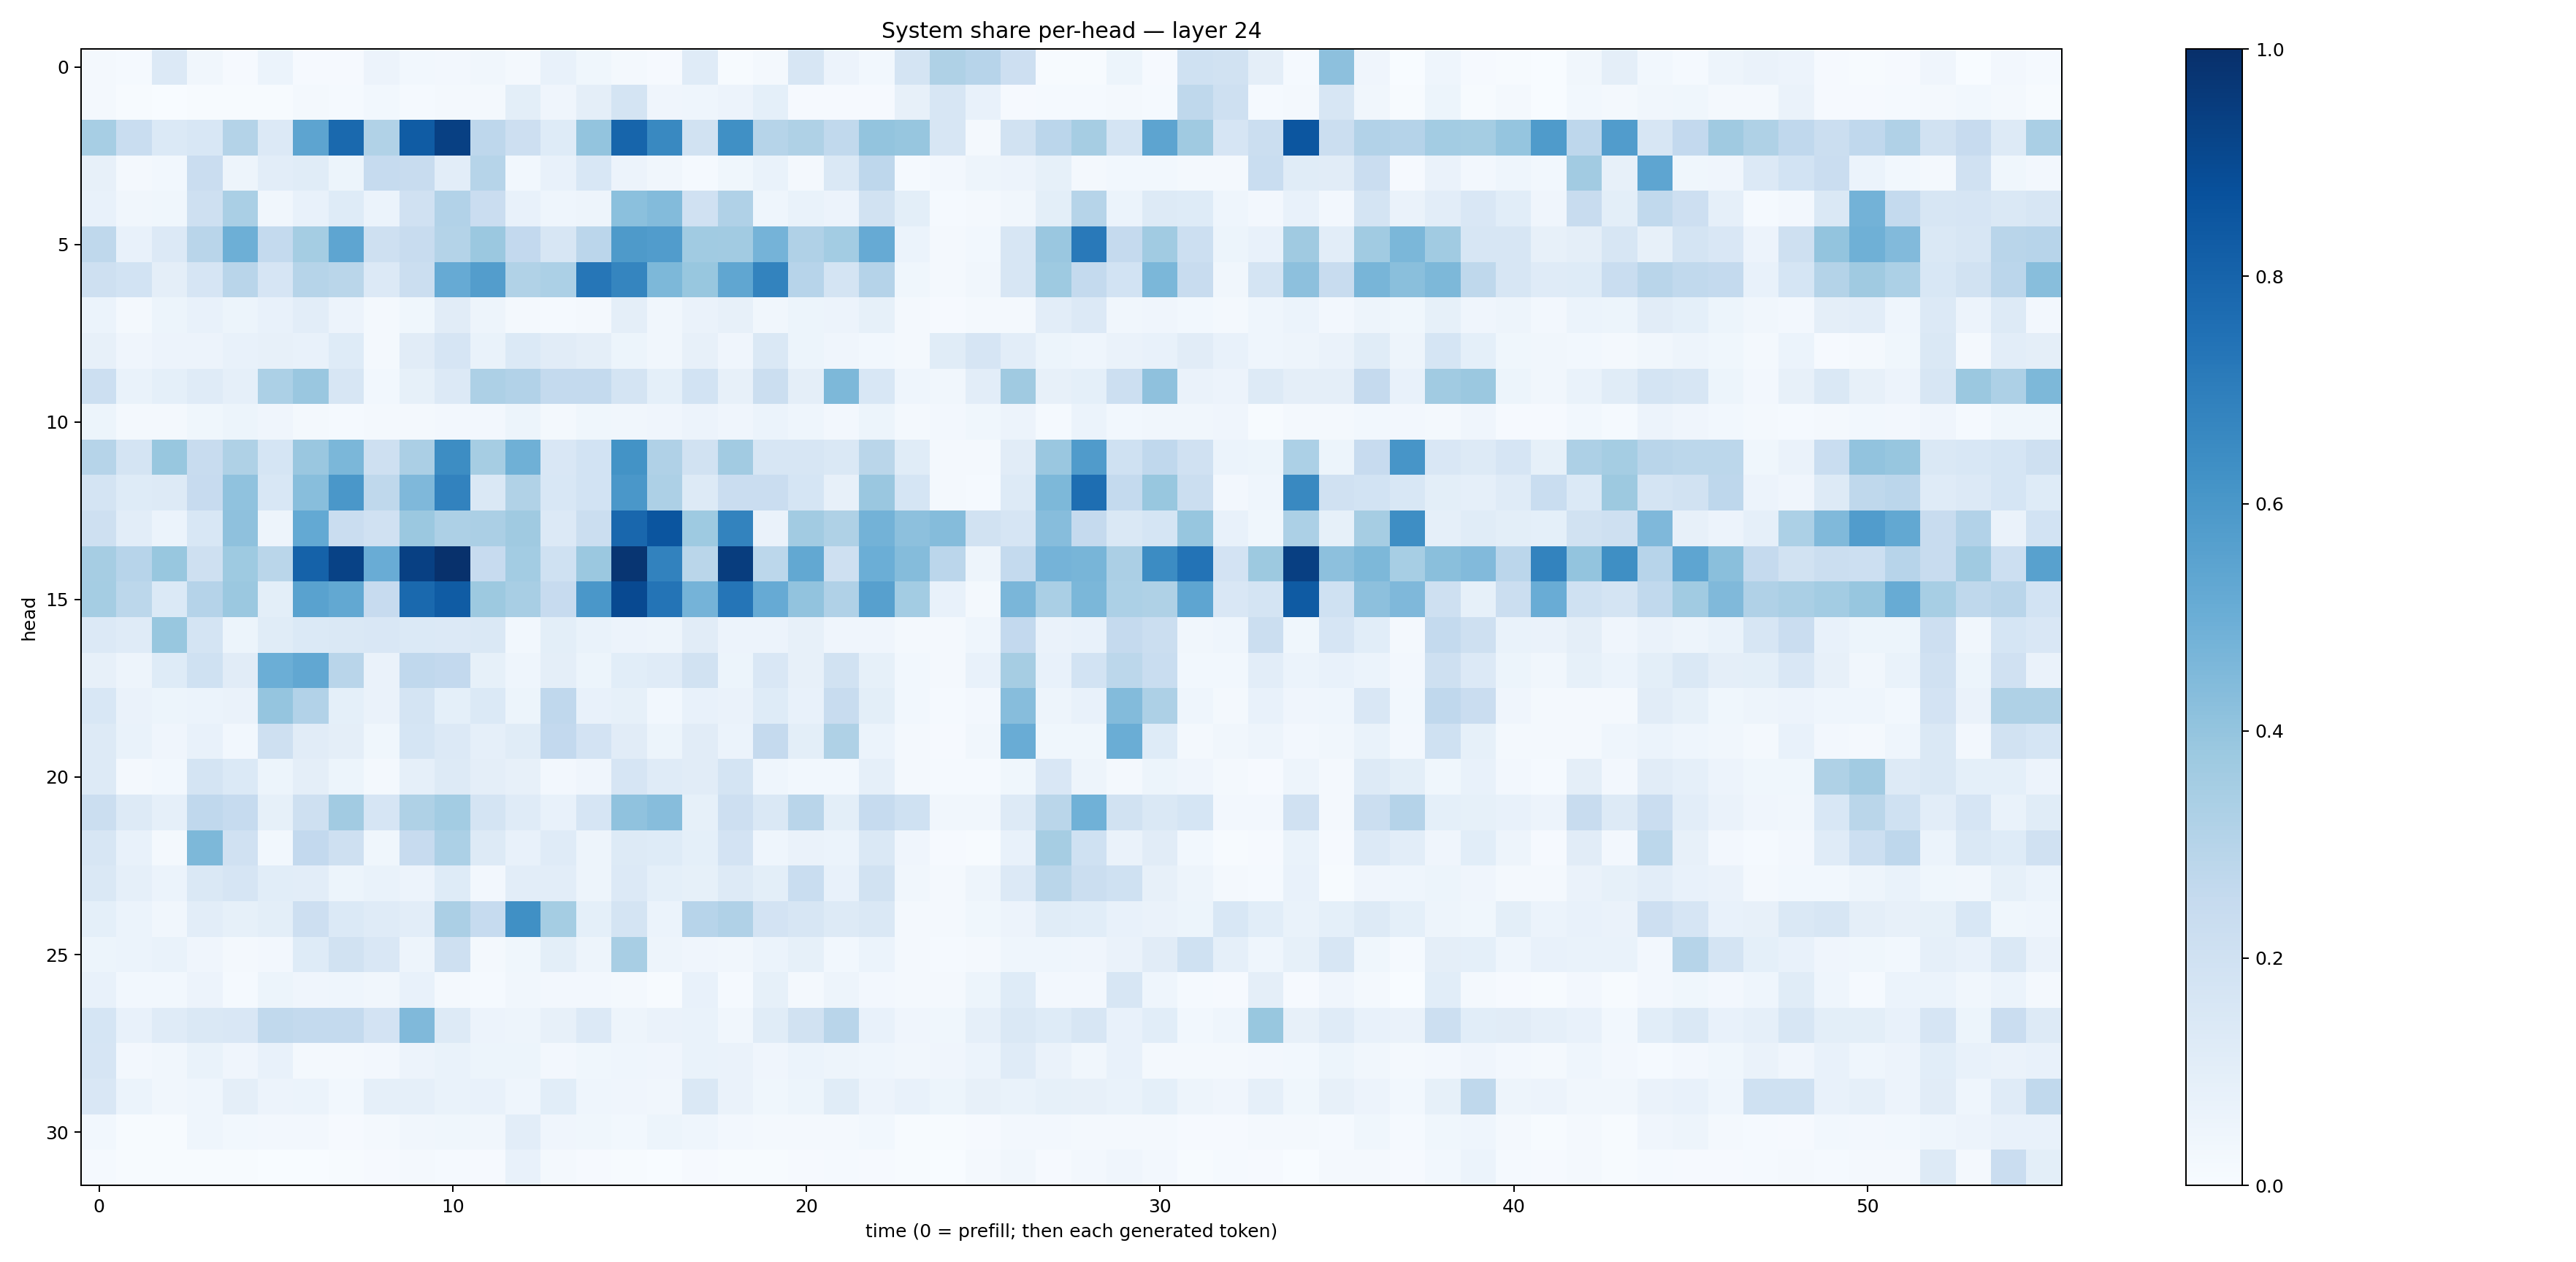

The file beside this chart, header and first rows:
0.019810123, 0.013337574, 0.13381512, 0.032841723, 0.009720089, 0.06248808, 0.008470772, 0.010986481, 0.05835423, 0.030599765, 0.024280641, 0.03152147, 0.019952348, 0.07367263, 0.035242535, 0.018706322, 0.010847642, 0.120513394, 0.0075633307, 0.022343077, 0.16154796, 0.056570273, 0.027902095, 0.17285
0.02294, 0.00619, 0.003639, 0.004647, 0.004592, 0.003922, 0.0198, 0.01459, 0.0297, 0.0151, 0.01709, 0.01753, 0.101, 0.04157, 0.09564, 0.1725, 0.04251, 0.04431, 0.05751, 0.08996, 0.009013, 0.008248, 0.0108, 0.0801
0.3442, 0.2336, 0.1387, 0.1556, 0.3063, 0.1353, 0.5424, 0.7775, 0.3153, 0.8316, 0.9366, 0.275, 0.213, 0.1244, 0.401, 0.7966, 0.6578, 0.1914, 0.6296, 0.299, 0.3216, 0.2638, 0.4008, 0.393
0.07994, 0.01938, 0.02775, 0.2302, 0.05055, 0.1036, 0.1144, 0.05419, 0.247, 0.2365, 0.1048, 0.2987, 0.02915, 0.07049, 0.1554, 0.05728, 0.03237, 0.0122, 0.03887, 0.06958, 0.02315, 0.1464, 0.274, 0.01329
0.07399, 0.03201, 0.03664, 0.2084, 0.3393, 0.03163, 0.07657, 0.1228, 0.05886, 0.1987, 0.3108, 0.2299, 0.07752, 0.04515, 0.047, 0.4197, 0.4377, 0.1959, 0.3197, 0.04616, 0.06827, 0.05685, 0.189, 0.1007
0.2702, 0.07509, 0.1348, 0.2928, 0.4953, 0.2553, 0.3538, 0.538, 0.2047, 0.2369, 0.3057, 0.3794, 0.2596, 0.1624, 0.2827, 0.587, 0.5761, 0.3638, 0.3597, 0.474, 0.3184, 0.358, 0.5131, 0.05981
0.2056, 0.1873, 0.09446, 0.166, 0.29, 0.1677, 0.2971, 0.287, 0.1333, 0.2261, 0.5124, 0.5727, 0.3161, 0.3301, 0.7277, 0.6687, 0.4559, 0.3906, 0.5333, 0.6773, 0.2966, 0.1788, 0.302, 0.03553
0.05952, 0.02016, 0.05098, 0.07073, 0.054, 0.0736, 0.1043, 0.05527, 0.02091, 0.0358, 0.1095, 0.04781, 0.02023, 0.01442, 0.0209, 0.0976, 0.03273, 0.06272, 0.07967, 0.03349, 0.05362, 0.05486, 0.08467, 0.02123
0.08009, 0.03982, 0.0554, 0.05613, 0.07099, 0.07902, 0.072, 0.1235, 0.01928, 0.1107, 0.1679, 0.06847, 0.1386, 0.1104, 0.09715, 0.05202, 0.03252, 0.08161, 0.04183, 0.1472, 0.05144, 0.03965, 0.02988, 0.02199
0.2167, 0.06821, 0.09211, 0.1179, 0.08925, 0.331, 0.3831, 0.1573, 0.0276, 0.08442, 0.1356, 0.3279, 0.3102, 0.2567, 0.256, 0.1792, 0.09134, 0.1847, 0.0816, 0.2234, 0.09636, 0.454, 0.1539, 0.04343
0.05171, 0.01793, 0.01733, 0.03683, 0.05351, 0.04259, 0.01901, 0.01332, 0.01807, 0.02129, 0.02525, 0.02418, 0.05243, 0.01724, 0.03658, 0.03321, 0.03917, 0.05856, 0.04059, 0.06227, 0.04299, 0.02526, 0.05365, 0.01813
0.298, 0.1735, 0.389, 0.2371, 0.3239, 0.1682, 0.3833, 0.4602, 0.2105, 0.3335, 0.6418, 0.3486, 0.4901, 0.1502, 0.1852, 0.619, 0.318, 0.1949, 0.3617, 0.1593, 0.159, 0.145, 0.2874, 0.1144
0.1745, 0.1241, 0.1291, 0.2449, 0.4064, 0.1544, 0.4279, 0.6009, 0.2707, 0.4494, 0.6814, 0.1424, 0.3127, 0.1532, 0.1842, 0.6013, 0.3248, 0.1304, 0.2296, 0.2271, 0.1719, 0.08185, 0.383, 0.1697
0.2034, 0.1051, 0.06147, 0.1532, 0.4118, 0.04835, 0.523, 0.2293, 0.1986, 0.3797, 0.325, 0.3334, 0.3704, 0.1367, 0.2211, 0.7882, 0.857, 0.3735, 0.6794, 0.06622, 0.362, 0.3211, 0.4787, 0.4151
0.3494, 0.2958, 0.3884, 0.2097, 0.3743, 0.2852, 0.8077, 0.9275, 0.5071, 0.9364, 0.996, 0.2452, 0.3556, 0.2009, 0.3792, 0.9774, 0.6812, 0.2863, 0.946, 0.2811, 0.5256, 0.2061, 0.498, 0.4347
0.3536, 0.2804, 0.1378, 0.3039, 0.3828, 0.1007, 0.5527, 0.5251, 0.246, 0.7797, 0.8319, 0.3781, 0.341, 0.2455, 0.6012, 0.9, 0.7365, 0.4739, 0.7324, 0.5122, 0.403, 0.3189, 0.5608, 0.3575
0.1354, 0.121, 0.3886, 0.1789, 0.05422, 0.1159, 0.1406, 0.1419, 0.1504, 0.1395, 0.1354, 0.1469, 0.0306, 0.101, 0.06864, 0.05836, 0.04913, 0.1117, 0.05663, 0.05763, 0.07932, 0.03907, 0.04092, 0.01586
0.07968, 0.0473, 0.1216, 0.2007, 0.1124, 0.4989, 0.5297, 0.2926, 0.06562, 0.267, 0.2612, 0.08415, 0.04331, 0.09631, 0.05335, 0.1059, 0.1189, 0.1879, 0.05302, 0.1513, 0.07935, 0.1947, 0.08377, 0.02777
0.1561, 0.06479, 0.05206, 0.06215, 0.06447, 0.3961, 0.3087, 0.09021, 0.06342, 0.1721, 0.09167, 0.1388, 0.05371, 0.2663, 0.0769, 0.08211, 0.0297, 0.07689, 0.06632, 0.1243, 0.0729, 0.242, 0.09793, 0.03105
0.1314, 0.06764, 0.04001, 0.07365, 0.03033, 0.2061, 0.1124, 0.09423, 0.03597, 0.1711, 0.1339, 0.08925, 0.1147, 0.2616, 0.1833, 0.1104, 0.05204, 0.1113, 0.06117, 0.2517, 0.1004, 0.3209, 0.06085, 0.01927
0.1271, 0.01943, 0.02737, 0.1725, 0.1376, 0.05296, 0.09751, 0.05256, 0.02209, 0.08899, 0.1255, 0.09561, 0.07981, 0.02552, 0.04025, 0.1658, 0.1182, 0.1117, 0.1756, 0.0436, 0.02907, 0.02934, 0.087, 0.02132
0.223, 0.1299, 0.08623, 0.2659, 0.2486, 0.08421, 0.2098, 0.3608, 0.165, 0.3218, 0.3589, 0.1733, 0.1173, 0.07221, 0.165, 0.4094, 0.4318, 0.08515, 0.2141, 0.1428, 0.2923, 0.09843, 0.249, 0.2011
0.1626, 0.07306, 0.0191, 0.454, 0.1987, 0.03074, 0.2592, 0.2059, 0.03661, 0.2426, 0.331, 0.1262, 0.07342, 0.1185, 0.05034, 0.1265, 0.1235, 0.09012, 0.1804, 0.04476, 0.06638, 0.05979, 0.1421, 0.04284
0.1407, 0.08908, 0.05996, 0.145, 0.1678, 0.1063, 0.1045, 0.05225, 0.06781, 0.05733, 0.1226, 0.02702, 0.1028, 0.1036, 0.04881, 0.1359, 0.09289, 0.08493, 0.1317, 0.09778, 0.2341, 0.07213, 0.19, 0.03159
0.09344, 0.06201, 0.03467, 0.1036, 0.08397, 0.09914, 0.2124, 0.137, 0.1209, 0.1052, 0.3339, 0.2473, 0.6308, 0.3553, 0.09097, 0.174, 0.06241, 0.2966, 0.317, 0.1828, 0.1594, 0.1268, 0.1408, 0.02335
0.05387, 0.05921, 0.06823, 0.04287, 0.02251, 0.02462, 0.1241, 0.1899, 0.1508, 0.04743, 0.2048, 0.02301, 0.03699, 0.1014, 0.04886, 0.3405, 0.0469, 0.04182, 0.03178, 0.06031, 0.08302, 0.0296, 0.05994, 0.01949
0.07145, 0.02844, 0.03065, 0.05778, 0.01338, 0.05087, 0.04041, 0.04542, 0.03387, 0.07743, 0.02049, 0.01296, 0.03263, 0.02594, 0.02419, 0.01636, 0.006732, 0.07523, 0.0127, 0.08261, 0.01841, 0.04893, 0.02601, 0.0197
0.1688, 0.07553, 0.1182, 0.1476, 0.1491, 0.265, 0.2572, 0.2539, 0.1815, 0.4461, 0.129, 0.05599, 0.04872, 0.08035, 0.136, 0.0473, 0.06558, 0.06952, 0.03206, 0.1153, 0.1949, 0.2916, 0.07656, 0.04096
0.1641, 0.02626, 0.03187, 0.07026, 0.04065, 0.07696, 0.02336, 0.02287, 0.02474, 0.05502, 0.06812, 0.0537, 0.05325, 0.02527, 0.03719, 0.04403, 0.04289, 0.06786, 0.06584, 0.0397, 0.06111, 0.04778, 0.04679, 0.03429
0.1485, 0.06107, 0.03432, 0.0446, 0.09542, 0.05507, 0.06036, 0.03004, 0.08839, 0.08821, 0.06847, 0.07488, 0.04425, 0.109, 0.04583, 0.04192, 0.03371, 0.1468, 0.06615, 0.03783, 0.05237, 0.1158, 0.05666, 0.07299
0.0306, 0.006296, 0.007811, 0.04553, 0.02881, 0.02564, 0.02601, 0.009083, 0.01828, 0.0325, 0.03543, 0.03402, 0.1034, 0.04165, 0.03622, 0.03018, 0.0542, 0.04572, 0.02526, 0.01814, 0.01595, 0.01913, 0.02927, 0.005783
0.01484, 0.005856, 0.005067, 0.005329, 0.005987, 0.003761, 0.00305, 0.00733, 0.01004, 0.01667, 0.01188, 0.0105, 0.07174, 0.01803, 0.008479, 0.006447, 0.003511, 0.01033, 0.004479, 0.006905, 0.01161, 0.01496, 0.01107, 0.004089
